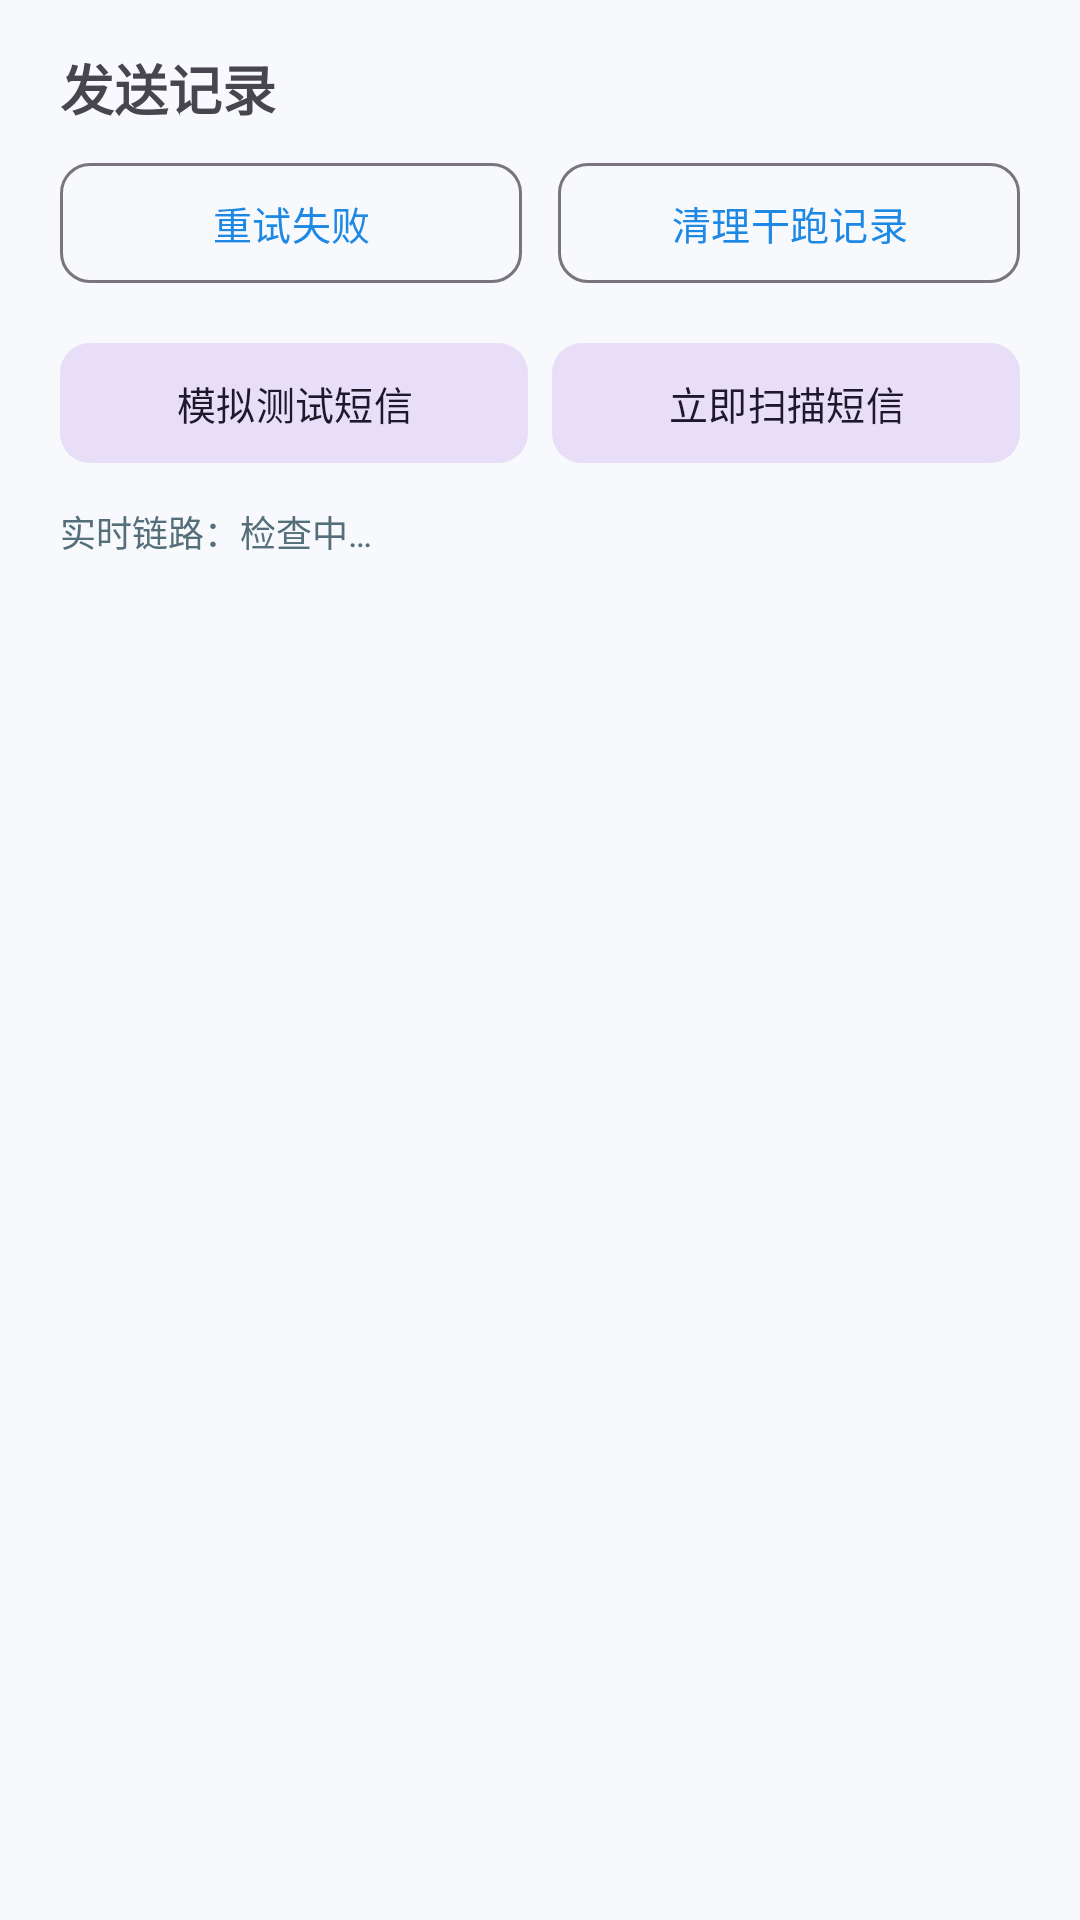

The Android layout XML behind this screen, and the referenced resources:
<!-- AndroidManifest.xml: application theme Theme.SmsForwarder -->
<!-- res/layout/activity_status.xml -->
<?xml version="1.0" encoding="utf-8"?>
<LinearLayout xmlns:android="http://schemas.android.com/apk/res/android"
    xmlns:app="http://schemas.android.com/apk/res-auto"
    android:layout_width="match_parent"
    android:layout_height="match_parent"
    android:orientation="vertical">

    <TextView
        android:layout_width="wrap_content"
        android:layout_height="wrap_content"
        android:layout_marginStart="20dp"
        android:layout_marginTop="16dp"
        android:text="发送记录"
        android:textSize="18sp"
        android:textStyle="bold" />

    <LinearLayout
        android:layout_width="match_parent"
        android:layout_height="wrap_content"
        android:layout_marginStart="20dp"
        android:layout_marginTop="8dp"
        android:layout_marginEnd="20dp"
        android:orientation="horizontal">

        <com.google.android.material.button.MaterialButton
            android:id="@+id/btn_retry_failed"
            android:layout_width="0dp"
            android:layout_height="wrap_content"
            android:layout_weight="1"
            android:text="重试失败"
            android:textSize="13sp"
            style="@style/Widget.Material3.Button.OutlinedButton"
            app:cornerRadius="10dp" />

        <Space
            android:layout_width="12dp"
            android:layout_height="1dp" />

        <com.google.android.material.button.MaterialButton
            android:id="@+id/btn_clear_dryrun"
            android:layout_width="0dp"
            android:layout_height="wrap_content"
            android:layout_weight="1"
            android:text="清理干跑记录"
            android:textSize="13sp"
            style="@style/Widget.Material3.Button.OutlinedButton"
            app:cornerRadius="10dp" />

    </LinearLayout>

    <LinearLayout
        android:layout_width="match_parent"
        android:layout_height="wrap_content"
        android:layout_marginStart="20dp"
        android:layout_marginTop="12dp"
        android:layout_marginEnd="20dp"
        android:orientation="horizontal">

        <com.google.android.material.button.MaterialButton
            android:id="@+id/btn_simulate"
            android:layout_width="0dp"
            android:layout_height="wrap_content"
            android:layout_weight="1"
            android:text="模拟测试短信"
            android:textSize="13sp"
            style="@style/Widget.Material3.Button.TonalButton"
            app:cornerRadius="10dp" />

        <Space
            android:layout_width="8dp"
            android:layout_height="1dp" />

        <com.google.android.material.button.MaterialButton
            android:id="@+id/btn_scan_now"
            android:layout_width="0dp"
            android:layout_height="wrap_content"
            android:layout_weight="1"
            android:text="立即扫描短信"
            android:textSize="13sp"
            style="@style/Widget.Material3.Button.TonalButton"
            app:cornerRadius="10dp" />

    </LinearLayout>

    <TextView
        android:id="@+id/tv_realtime"
        android:layout_width="match_parent"
        android:layout_height="wrap_content"
        android:layout_marginStart="20dp"
        android:layout_marginTop="10dp"
        android:layout_marginEnd="20dp"
        android:textColor="#546E7A"
        android:textSize="12sp"
        android:text="实时链路：检查中…" />

    <TextView
        android:id="@+id/tv_permission_hint"
        android:layout_width="match_parent"
        android:layout_height="wrap_content"
        android:layout_marginStart="20dp"
        android:layout_marginTop="8dp"
        android:layout_marginEnd="20dp"
        android:textColor="#D32F2F"
        android:textSize="13sp"
        android:visibility="gone" />

    <androidx.recyclerview.widget.RecyclerView
        android:id="@+id/recycler_sms"
        android:layout_width="match_parent"
        android:layout_height="0dp"
        android:layout_weight="1"
        android:layout_marginTop="8dp"
        android:clipToPadding="false"
        android:paddingBottom="16dp" />

</LinearLayout>
<!-- resources referenced by this layout -->
<resources>
  <style name="Theme.SmsForwarder" parent="Theme.Material3.DayNight.NoActionBar">
          <item name="colorPrimary">@color/primary</item>
          <item name="colorOnPrimary">@color/on_primary</item>
          <item name="colorPrimaryContainer">@color/primary_container</item>
          <item name="colorOnPrimaryContainer">@color/on_primary_container</item>
          <item name="android:colorBackground">@color/background</item>
      </style>
  <color name="primary">#1E88E5</color>
  <color name="on_primary">#FFFFFF</color>
  <color name="primary_container">#D7E8FB</color>
  <color name="on_primary_container">#0A3B66</color>
  <color name="background">#F7F9FC</color>
</resources>
